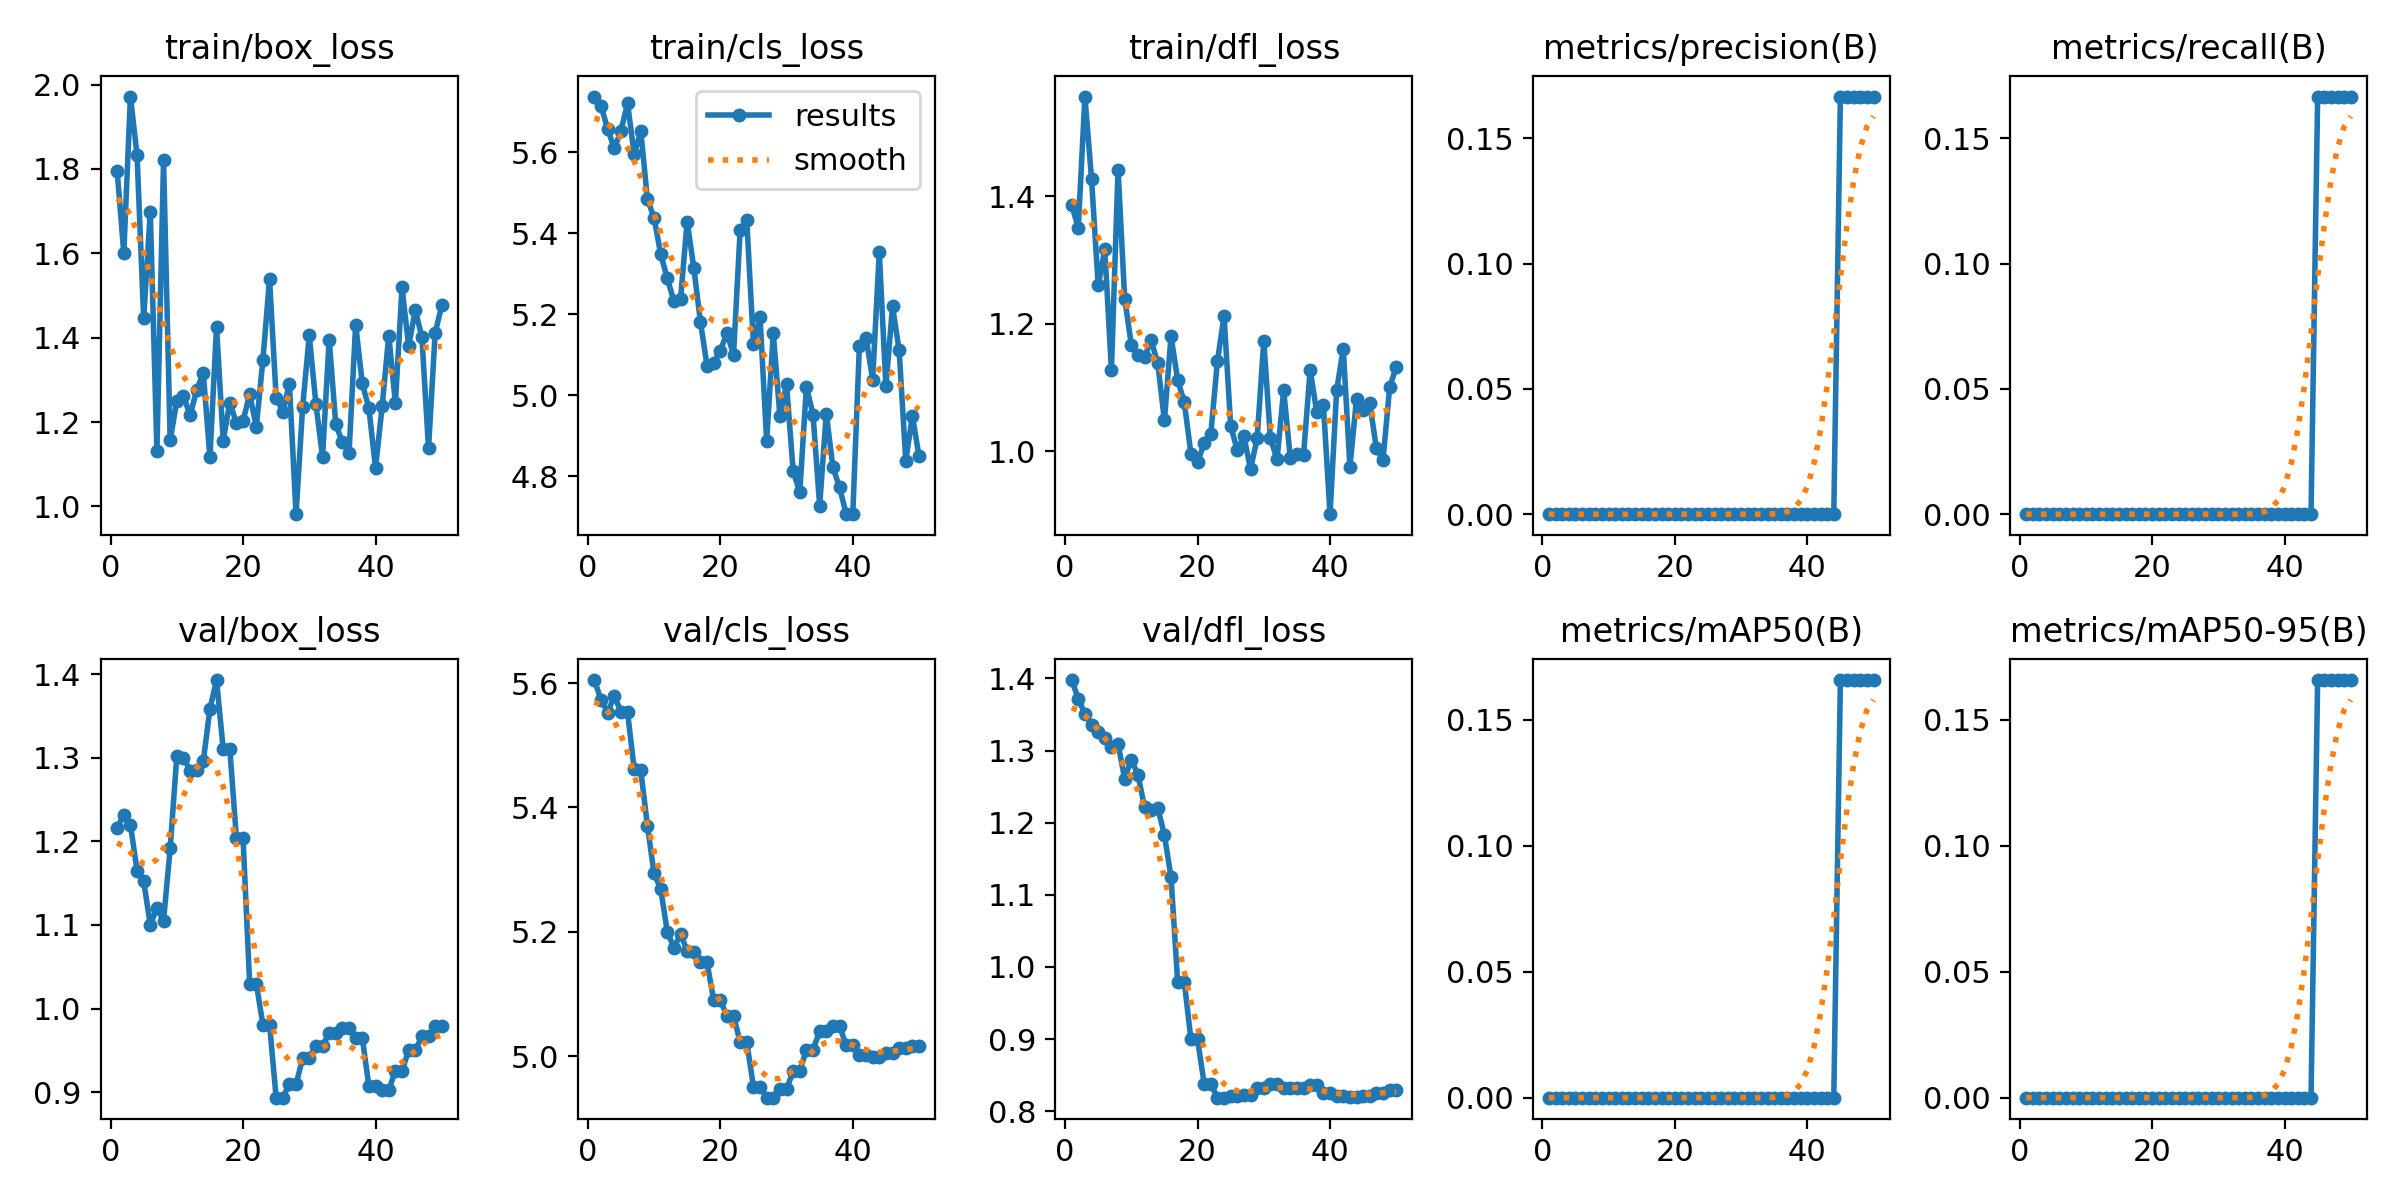

The table this chart was drawn from, first rows:
epoch, time, train/box_loss, train/cls_loss, train/dfl_loss, metrics/precision(B), metrics/recall(B), metrics/mAP50(B), metrics/mAP50-95(B), val/box_loss, val/cls_loss, val/dfl_loss, lr/pg0, lr/pg1, lr/pg2
1, 7.63, 1.795, 5.738, 1.386, 0, 0, 0, 0, 1.216, 5.605, 1.398, 0, 0, 0
2, 13.75, 1.601, 5.714, 1.351, 0, 0, 0, 0, 1.231, 5.573, 1.372, 3.77377e-06, 3.77377e-06, 3.77377e-06
3, 19.62, 1.972, 5.657, 1.556, 0, 0, 0, 0, 1.22, 5.553, 1.351, 7.39508e-06, 7.39508e-06, 7.39508e-06
4, 25.12, 1.833, 5.61, 1.426, 0, 0, 0, 0, 1.165, 5.58, 1.335, 1.08639e-05, 1.08639e-05, 1.08639e-05
5, 30.46, 1.446, 5.653, 1.26, 0, 0, 0, 0, 1.152, 5.554, 1.326, 1.41803e-05, 1.41803e-05, 1.41803e-05
6, 35.8, 1.698, 5.721, 1.316, 0, 0, 0, 0, 1.1, 5.553, 1.317, 1.73443e-05, 1.73443e-05, 1.73443e-05
7, 41.17, 1.132, 5.595, 1.127, 0, 0, 0, 0, 1.12, 5.462, 1.305, 2.03557e-05, 2.03557e-05, 2.03557e-05
8, 46.7, 1.821, 5.652, 1.441, 0, 0, 0, 0, 1.105, 5.46, 1.309, 2.32147e-05, 2.32147e-05, 2.32147e-05
9, 52.26, 1.157, 5.484, 1.239, 0, 0, 0, 0, 1.192, 5.371, 1.261, 2.59213e-05, 2.59213e-05, 2.59213e-05
10, 57.58, 1.25, 5.439, 1.167, 0, 0, 0, 0, 1.302, 5.294, 1.287, 2.84754e-05, 2.84754e-05, 2.84754e-05
11, 62.83, 1.263, 5.349, 1.151, 0, 0, 0, 0, 1.3, 5.269, 1.267, 3.0877e-05, 3.0877e-05, 3.0877e-05
12, 68.15, 1.216, 5.289, 1.148, 0, 0, 0, 0, 1.285, 5.2, 1.222, 3.31262e-05, 3.31262e-05, 3.31262e-05
13, 73.46, 1.275, 5.233, 1.174, 0, 0, 0, 0, 1.285, 5.175, 1.218, 3.52229e-05, 3.52229e-05, 3.52229e-05
14, 79.57, 1.316, 5.238, 1.138, 0, 0, 0, 0, 1.296, 5.196, 1.221, 3.71671e-05, 3.71671e-05, 3.71671e-05
15, 85.07, 1.117, 5.429, 1.049, 0, 0, 0, 0, 1.358, 5.169, 1.183, 3.89589e-05, 3.89589e-05, 3.89589e-05
16, 90.38, 1.425, 5.315, 1.181, 0, 0, 0, 0, 1.393, 5.167, 1.124, 4.05982e-05, 4.05982e-05, 4.05982e-05
17, 95.74, 1.156, 5.182, 1.112, 0, 0, 0, 0, 1.311, 5.151, 0.9794, 4.20851e-05, 4.20851e-05, 4.20851e-05
18, 101, 1.246, 5.073, 1.077, 0, 0, 0, 0, 1.311, 5.151, 0.9794, 4.34195e-05, 4.34195e-05, 4.34195e-05
19, 106.6, 1.198, 5.081, 0.9967, 0, 0, 0, 0, 1.204, 5.09, 0.8996, 4.46015e-05, 4.46015e-05, 4.46015e-05
20, 112, 1.202, 5.11, 0.9835, 0, 0, 0, 0, 1.204, 5.09, 0.8996, 4.5631e-05, 4.5631e-05, 4.5631e-05
21, 117.4, 1.266, 5.154, 1.013, 0, 0, 0, 0, 1.03, 5.064, 0.8381, 4.6508e-05, 4.6508e-05, 4.6508e-05
22, 122.8, 1.188, 5.101, 1.027, 0, 0, 0, 0, 1.03, 5.064, 0.8381, 4.72326e-05, 4.72326e-05, 4.72326e-05
23, 128.3, 1.347, 5.408, 1.141, 0, 0, 0, 0, 0.9809, 5.023, 0.8188, 4.78047e-05, 4.78047e-05, 4.78047e-05
24, 133.7, 1.539, 5.432, 1.213, 0, 0, 0, 0, 0.9809, 5.023, 0.8188, 4.82243e-05, 4.82243e-05, 4.82243e-05
25, 139.1, 1.258, 5.127, 1.04, 0, 0, 0, 0, 0.8934, 4.951, 0.8214, 4.84915e-05, 4.84915e-05, 4.84915e-05
26, 144.6, 1.225, 5.193, 1.002, 0, 0, 0, 0, 0.8934, 4.951, 0.8214, 4.86062e-05, 4.86062e-05, 4.86062e-05
27, 150.2, 1.29, 4.888, 1.024, 0, 0, 0, 0, 0.9094, 4.933, 0.8223, 4.85685e-05, 4.85685e-05, 4.85685e-05
28, 155.4, 0.9817, 5.153, 0.9724, 0, 0, 0, 0, 0.9094, 4.933, 0.8223, 4.83783e-05, 4.83783e-05, 4.83783e-05
29, 160.7, 1.236, 4.949, 1.02, 0, 0, 0, 0, 0.9405, 4.947, 0.8323, 4.80357e-05, 4.80357e-05, 4.80357e-05
30, 166, 1.405, 5.028, 1.173, 0, 0, 0, 0, 0.9405, 4.947, 0.8323, 4.75406e-05, 4.75406e-05, 4.75406e-05
31, 171.3, 1.243, 4.813, 1.021, 0, 0, 0, 0, 0.9558, 4.976, 0.8373, 4.6893e-05, 4.6893e-05, 4.6893e-05
32, 176.7, 1.117, 4.761, 0.9875, 0, 0, 0, 0, 0.9558, 4.976, 0.8373, 4.6093e-05, 4.6093e-05, 4.6093e-05
33, 182.1, 1.396, 5.022, 1.096, 0, 0, 0, 0, 0.9705, 5.01, 0.8319, 4.51405e-05, 4.51405e-05, 4.51405e-05
34, 187.3, 1.194, 4.952, 0.9901, 0, 0, 0, 0, 0.9705, 5.01, 0.8319, 4.40355e-05, 4.40355e-05, 4.40355e-05
35, 192.8, 1.152, 4.728, 0.9961, 0, 0, 0, 0, 0.9768, 5.04, 0.8326, 4.27781e-05, 4.27781e-05, 4.27781e-05
36, 198.3, 1.126, 4.955, 0.9941, 0, 0, 0, 0, 0.9768, 5.04, 0.8326, 4.13683e-05, 4.13683e-05, 4.13683e-05
37, 203.2, 1.431, 4.823, 1.128, 0, 0, 0, 0, 0.9652, 5.049, 0.8361, 3.98059e-05, 3.98059e-05, 3.98059e-05
38, 207.2, 1.292, 4.773, 1.061, 0, 0, 0, 0, 0.9652, 5.049, 0.8361, 3.80911e-05, 3.80911e-05, 3.80911e-05
39, 211.2, 1.232, 4.708, 1.073, 0, 0, 0, 0, 0.9069, 5.017, 0.8252, 3.62239e-05, 3.62239e-05, 3.62239e-05
40, 215.2, 1.091, 4.707, 0.9018, 0, 0, 0, 0, 0.9069, 5.017, 0.8252, 3.42042e-05, 3.42042e-05, 3.42042e-05
41, 219.2, 1.238, 5.123, 1.096, 0, 0, 0, 0, 0.9024, 5.002, 0.8211, 3.2032e-05, 3.2032e-05, 3.2032e-05
42, 223, 1.405, 5.143, 1.161, 0, 0, 0, 0, 0.9024, 5.002, 0.8211, 2.97074e-05, 2.97074e-05, 2.97074e-05
43, 227.3, 1.245, 5.039, 0.9756, 0, 0, 0, 0, 0.9256, 4.998, 0.8203, 2.72303e-05, 2.72303e-05, 2.72303e-05
44, 231, 1.519, 5.353, 1.082, 0, 0, 0, 0, 0.9256, 4.998, 0.8203, 2.46007e-05, 2.46007e-05, 2.46007e-05
45, 234.6, 1.38, 5.022, 1.064, 0.1667, 0.1667, 0.1658, 0.1658, 0.9499, 5.005, 0.8211, 2.18187e-05, 2.18187e-05, 2.18187e-05
46, 238.2, 1.465, 5.219, 1.075, 0.1667, 0.1667, 0.1658, 0.1658, 0.9499, 5.005, 0.8211, 1.88842e-05, 1.88842e-05, 1.88842e-05
47, 241.8, 1.401, 5.111, 1.005, 0.1667, 0.1667, 0.1658, 0.1658, 0.9667, 5.012, 0.8256, 1.57973e-05, 1.57973e-05, 1.57973e-05
48, 245.5, 1.138, 4.839, 0.9866, 0.1667, 0.1667, 0.1658, 0.1658, 0.9667, 5.012, 0.8256, 1.25579e-05, 1.25579e-05, 1.25579e-05
49, 249.2, 1.411, 4.95, 1.1, 0.1667, 0.1667, 0.1658, 0.1658, 0.9787, 5.016, 0.8297, 9.16608e-06, 9.16608e-06, 9.16608e-06
50, 252.8, 1.477, 4.849, 1.132, 0.1667, 0.1667, 0.1658, 0.1658, 0.9787, 5.016, 0.8297, 5.62177e-06, 5.62177e-06, 5.62177e-06
